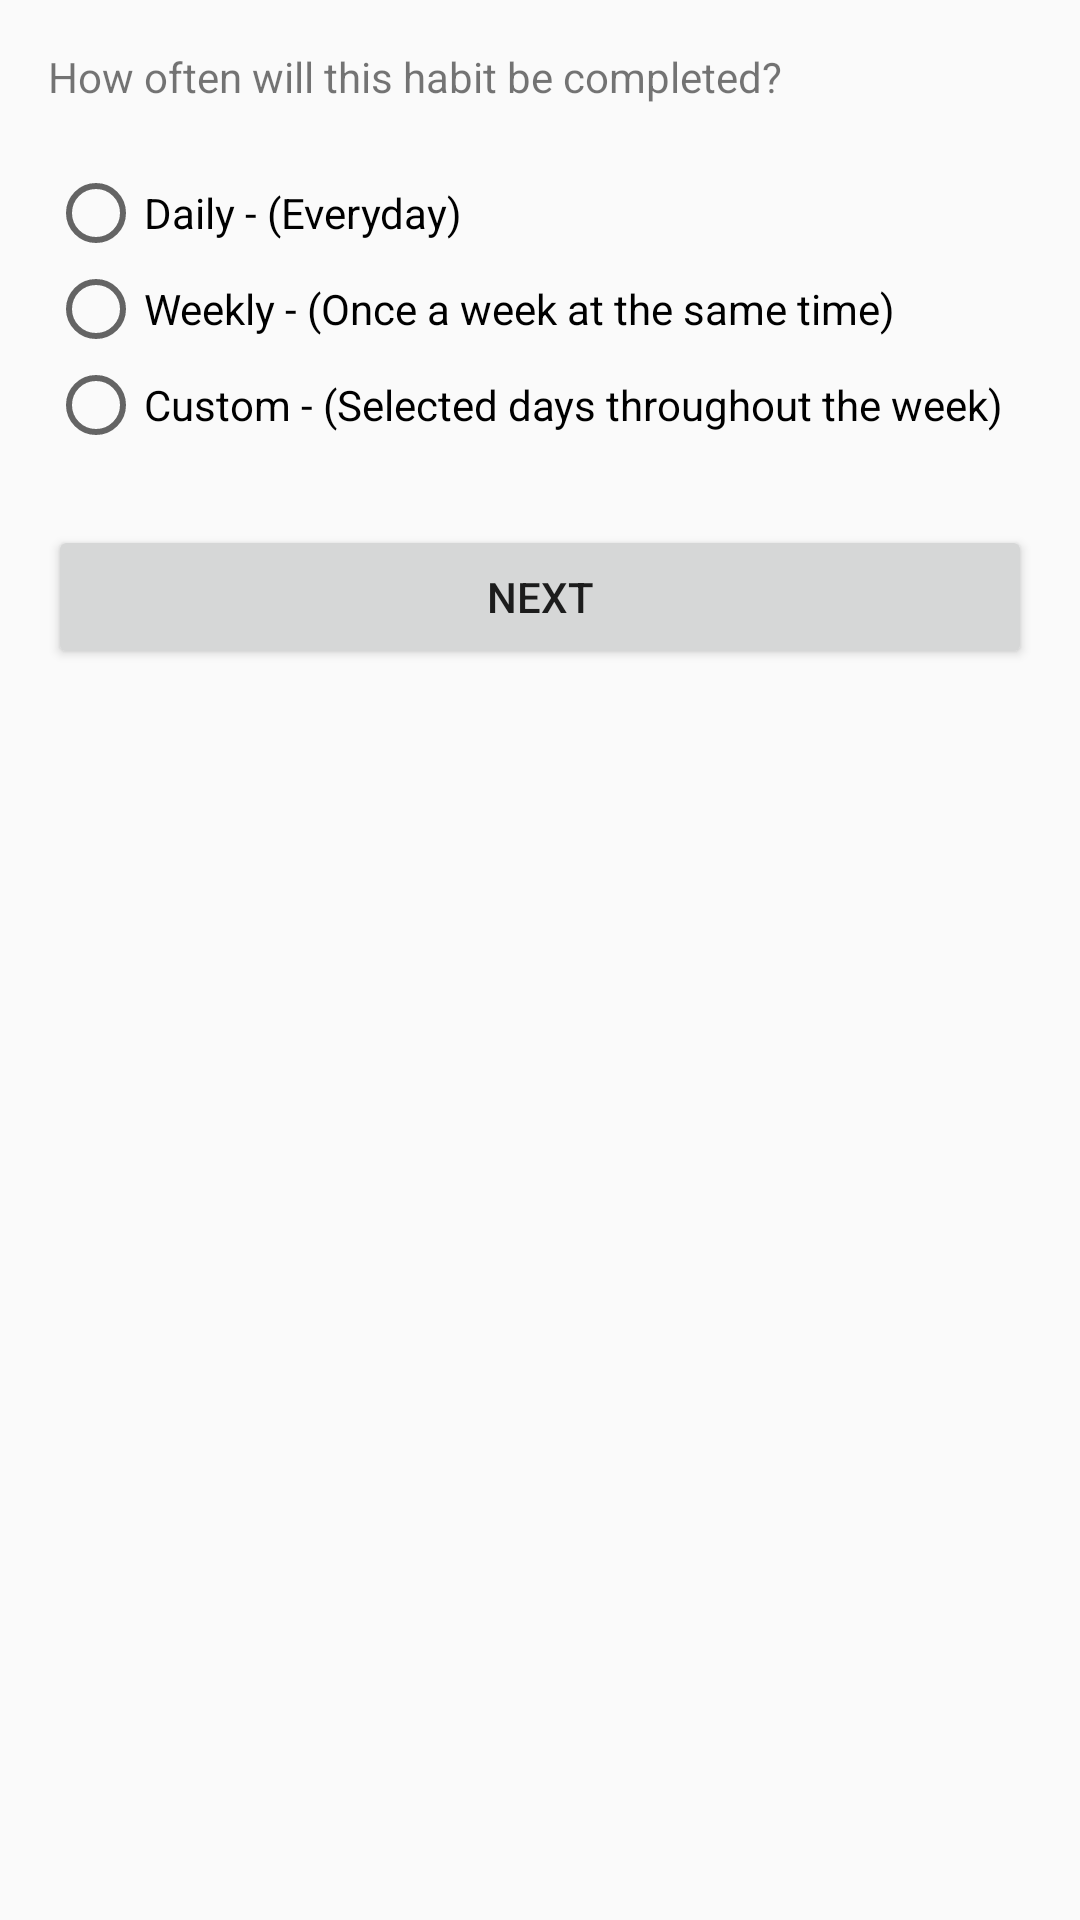

Write the Android layout XML for this screen, with the resource values it uses.
<!-- AndroidManifest.xml: application theme Theme.HabitHero -->
<!-- res/layout/setting_frequency_screen.xml -->
<LinearLayout
    xmlns:android="http://schemas.android.com/apk/res/android"
    android:layout_width="match_parent"
    android:layout_height="match_parent"
    android:orientation="vertical"
    android:padding="16dp">

    <TextView
        android:id="@+id/labelFrequency"
        android:layout_width="wrap_content"
        android:layout_height="wrap_content"
        android:text="How often will this habit be completed?"
        android:layout_marginBottom="20dp"
 />


    
    
    <RadioGroup
        android:id="@+id/radioGroupFrequency"
        android:layout_width="match_parent"
        android:layout_height="wrap_content">

        <RadioButton
            android:id="@+id/radioDaily"
            android:layout_width="wrap_content"
            android:layout_height="wrap_content"
            android:text="Daily - (Everyday)"/>

        <RadioButton
            android:id="@+id/radioWeekly"
            android:layout_width="wrap_content"
            android:layout_height="wrap_content"
            android:text="Weekly - (Once a week at the same time)"/>
        <RadioButton
            android:id="@+id/radioWeekly_multipul"
            android:layout_width="wrap_content"
            android:layout_height="wrap_content"
            android:text="Custom - (Selected days throughout the week)"/>


        

    </RadioGroup>

    
    <Button
        android:id="@+id/btnNextFrequency"
        android:layout_width="match_parent"
        android:layout_height="wrap_content"
        android:text="Next"
        android:layout_marginTop="24dp"/>

</LinearLayout>
<!-- resources referenced by this layout -->
<resources>
  <style name="Theme.HabitHero" parent="Base.Theme.HabitHero" />
  <style name="Base.Theme.HabitHero" parent="Theme.AppCompat.Light.NoActionBar">
          <item name="android:statusBarColor">#04080B</item>
          <item name="colorPrimary">@color/dark_yellow</item>
      </style>
  <color name="dark_yellow">#FEBE01</color>
</resources>
